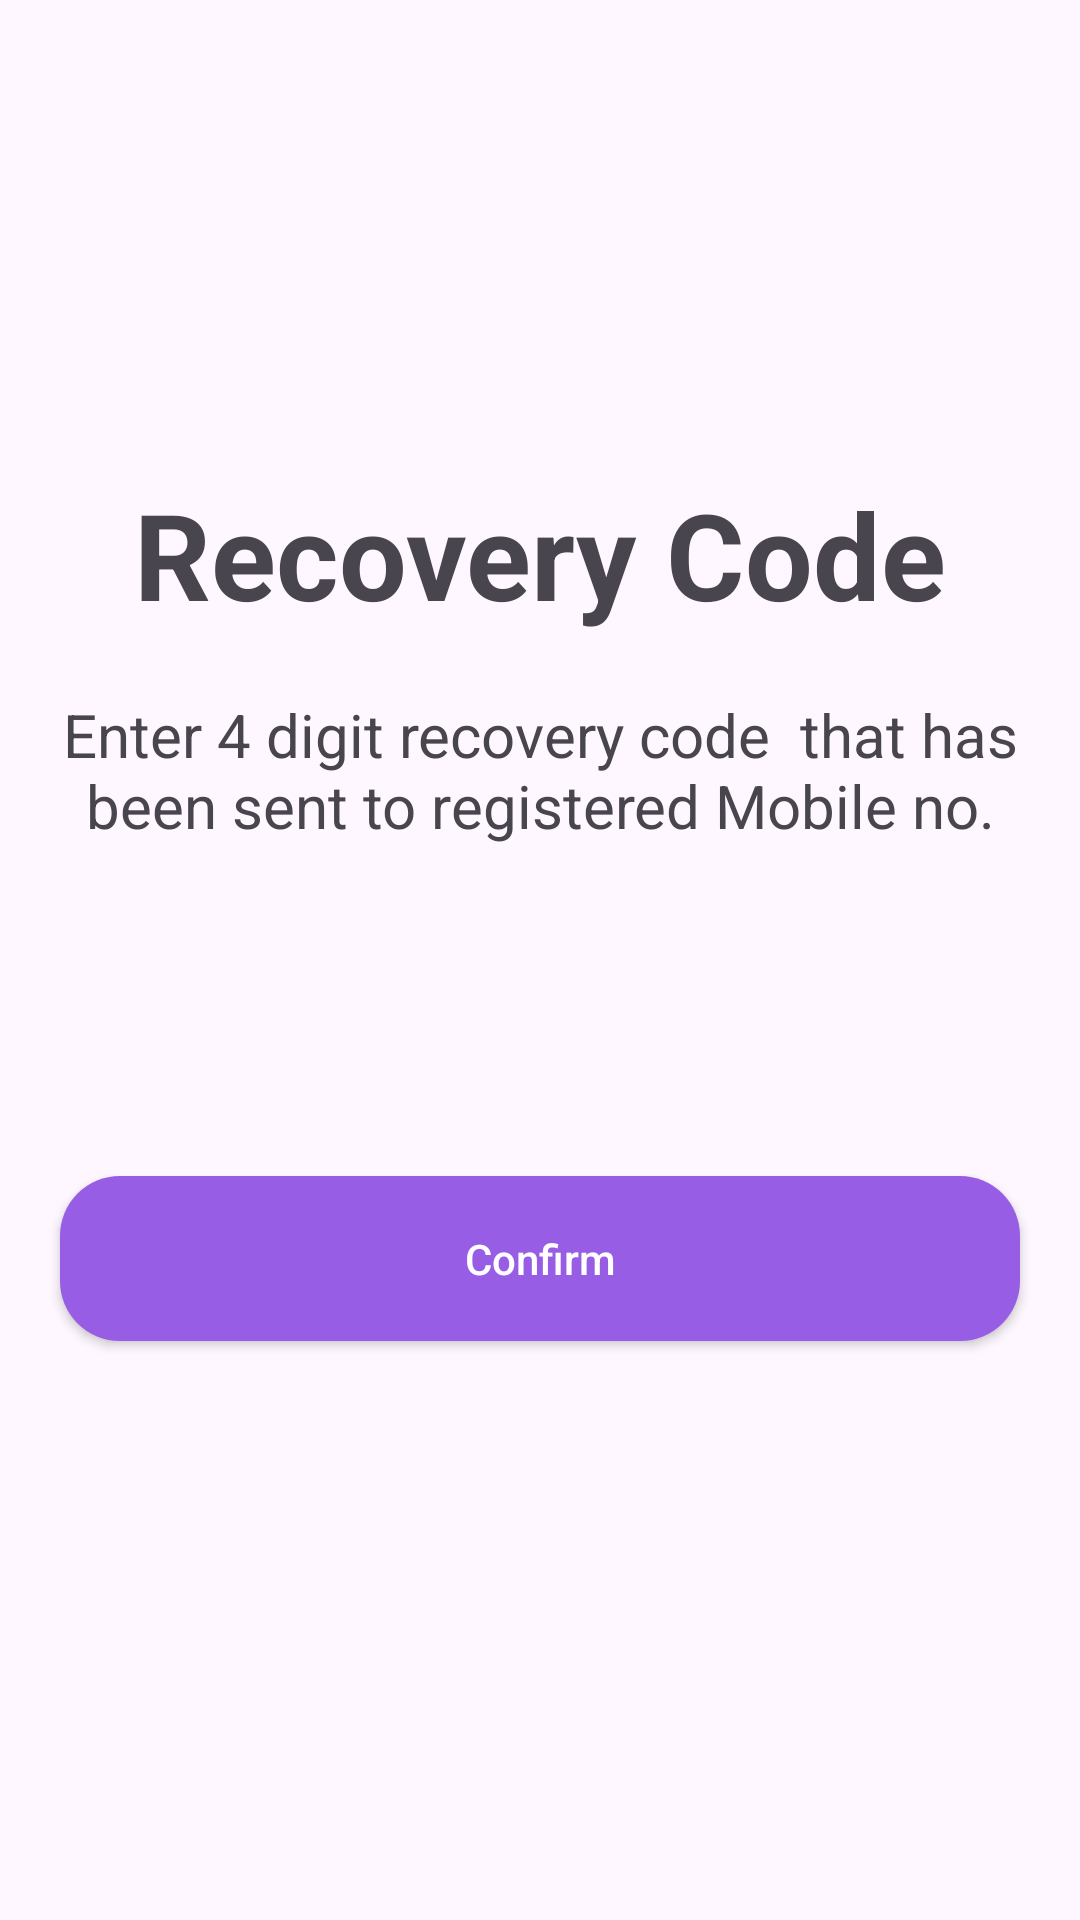

The Android layout XML behind this screen, and the referenced resources:
<!-- AndroidManifest.xml: application theme Theme.SJ_demo -->
<!-- res/layout/activity_reset.xml -->
<?xml version="1.0" encoding="utf-8"?>
<androidx.constraintlayout.widget.ConstraintLayout xmlns:android="http://schemas.android.com/apk/res/android"
    xmlns:app="http://schemas.android.com/apk/res-auto"
    xmlns:tools="http://schemas.android.com/tools"
    android:layout_width="match_parent"
    android:layout_height="match_parent"
    tools:context="comman1.ResetActivity">

    <ImageView
        android:id="@+id/imageView4"
        android:layout_width="0dp"
        android:layout_height="180dp"
        android:layout_marginBottom="32dp"
        android:contentDescription="@string/app_name"
        app:layout_constraintBottom_toTopOf="@+id/textView6"
        app:layout_constraintEnd_toEndOf="parent"
        app:layout_constraintHorizontal_bias="0.0"
        app:layout_constraintStart_toStartOf="parent"
        app:layout_constraintTop_toTopOf="parent"
        app:layout_constraintVertical_bias="0.0"
        app:srcCompat="@drawable/forgot" />

    <TextView
        android:id="@+id/textView6"
        android:layout_width="0dp"
        android:layout_height="wrap_content"
        android:layout_marginStart="20dp"
        android:layout_marginTop="350dp"
        android:layout_marginEnd="20dp"
        android:gravity="center"
        android:text="Recovery Code"
        android:textSize="40sp"
        android:textStyle="bold"
        app:layout_constraintBottom_toTopOf="@+id/textView8"
        app:layout_constraintEnd_toEndOf="parent"
        app:layout_constraintHorizontal_bias="0.0"
        app:layout_constraintStart_toStartOf="parent"
        app:layout_constraintTop_toTopOf="parent" />

    <TextView
        android:id="@+id/textView8"
        android:layout_width="0dp"
        android:layout_height="wrap_content"
        android:layout_marginStart="20dp"
        android:layout_marginTop="20dp"
        android:layout_marginEnd="20dp"
        android:layout_marginBottom="550dp"
        android:gravity="center"
        android:text="Enter 4 digit recovery code  that has been sent to registered Mobile no."
        android:textSize="20sp"
        app:layout_constraintBottom_toBottomOf="parent"
        app:layout_constraintEnd_toEndOf="parent"
        app:layout_constraintHorizontal_bias="0.0"
        app:layout_constraintStart_toStartOf="parent"
        app:layout_constraintTop_toBottomOf="@+id/textView6" />


    <LinearLayout
        android:id="@+id/linearLayout4"
        android:layout_width="match_parent"
        android:layout_height="wrap_content"
        android:orientation="horizontal"
        android:weightSum="4"
        android:layout_marginEnd="20dp"
        android:layout_marginTop="40dp"
        android:layout_marginStart="20dp"
        app:layout_constraintStart_toStartOf="parent"
        app:layout_constraintTop_toBottomOf="@+id/textView8"
        android:gravity="center">

        <EditText
            android:id="@+id/otpET1"
            android:layout_width="50dp"
            android:layout_height="50dp"
            android:background="@drawable/round_back_dark"
            android:gravity="center"
            android:inputType="number"
            android:maxLines="1"
            android:textColor="#000000"
            android:textSize="30sp"
            android:textStyle="bold"
            android:layout_marginEnd="10dp"
            android:layout_weight="1"
            app:layout_constraintStart_toStartOf="parent"
            app:layout_constraintTop_toTopOf="parent"></EditText>

        <EditText
            android:id="@+id/otpET2"
            android:layout_width="50dp"
            android:layout_height="50dp"
            android:background="@drawable/round_back_dark"
            android:gravity="center"
            android:inputType="number"
            android:maxLines="1"
            android:textColor="#000000"
            android:textSize="30sp"
            android:textStyle="bold"
            android:layout_marginEnd="10dp"
            android:layout_weight="1"
            app:layout_constraintStart_toStartOf="@id/otpET1"
            app:layout_constraintTop_toTopOf="parent"></EditText>

        <EditText
            android:id="@+id/otpET3"
            android:layout_width="50dp"
            android:layout_height="50dp"
            android:background="@drawable/round_back_dark"
            android:gravity="center"
            android:inputType="number"
            android:maxLines="1"
            android:textColor="#000000"
            android:textSize="30sp"
            android:textStyle="bold"
            android:layout_marginEnd="10dp"
            android:layout_weight="1"
            app:layout_constraintStart_toStartOf="parent"
            app:layout_constraintTop_toTopOf="parent"></EditText>

        <EditText
            android:id="@+id/otpET4"
            android:layout_width="50dp"
            android:layout_height="50dp"
            android:background="@drawable/round_back_dark"
            android:gravity="center"
            android:inputType="number"
            android:maxLines="1"
            android:textColor="#000000"
            android:textSize="30sp"
            android:textStyle="bold"
            android:layout_marginEnd="10dp"
            android:layout_weight="1"
            app:layout_constraintStart_toStartOf="parent"
            app:layout_constraintTop_toTopOf="parent"></EditText>
    </LinearLayout>


    <androidx.appcompat.widget.AppCompatButton
        android:id="@+id/confirmBtn"
        android:layout_width="match_parent"
        android:layout_height="55dp"
        android:layout_marginStart="20dp"
        android:layout_marginTop="20dp"
        android:layout_marginEnd="20dp"
        android:background="@drawable/sign_in_button"
        android:text="Confirm"
        android:textAllCaps="false"
        android:textColor="#FFFFFF"
        app:layout_constraintEnd_toEndOf="parent"
        app:layout_constraintStart_toStartOf="parent"
        app:layout_constraintTop_toBottomOf="@+id/linearLayout4"/>


</androidx.constraintlayout.widget.ConstraintLayout>
<!-- resources referenced by this layout -->
<resources>
  <!-- drawable sign_in_button (drawable) -->
  <?xml version="1.0" encoding="utf-8"?>
  <shape xmlns:android="http://schemas.android.com/apk/res/android"
      android:shape="rectangle">
      <solid android:color="#975DE5"/>
      <corners android:radius="20dp"/>
  
  
  </shape>
  <string name="app_name">ShareJoy</string>
  <style name="Theme.SJ_demo" parent="Base.Theme.SJ_demo" />
  <style name="Base.Theme.SJ_demo" parent="Theme.Material3.DayNight.NoActionBar">
          
          
      </style>
</resources>
